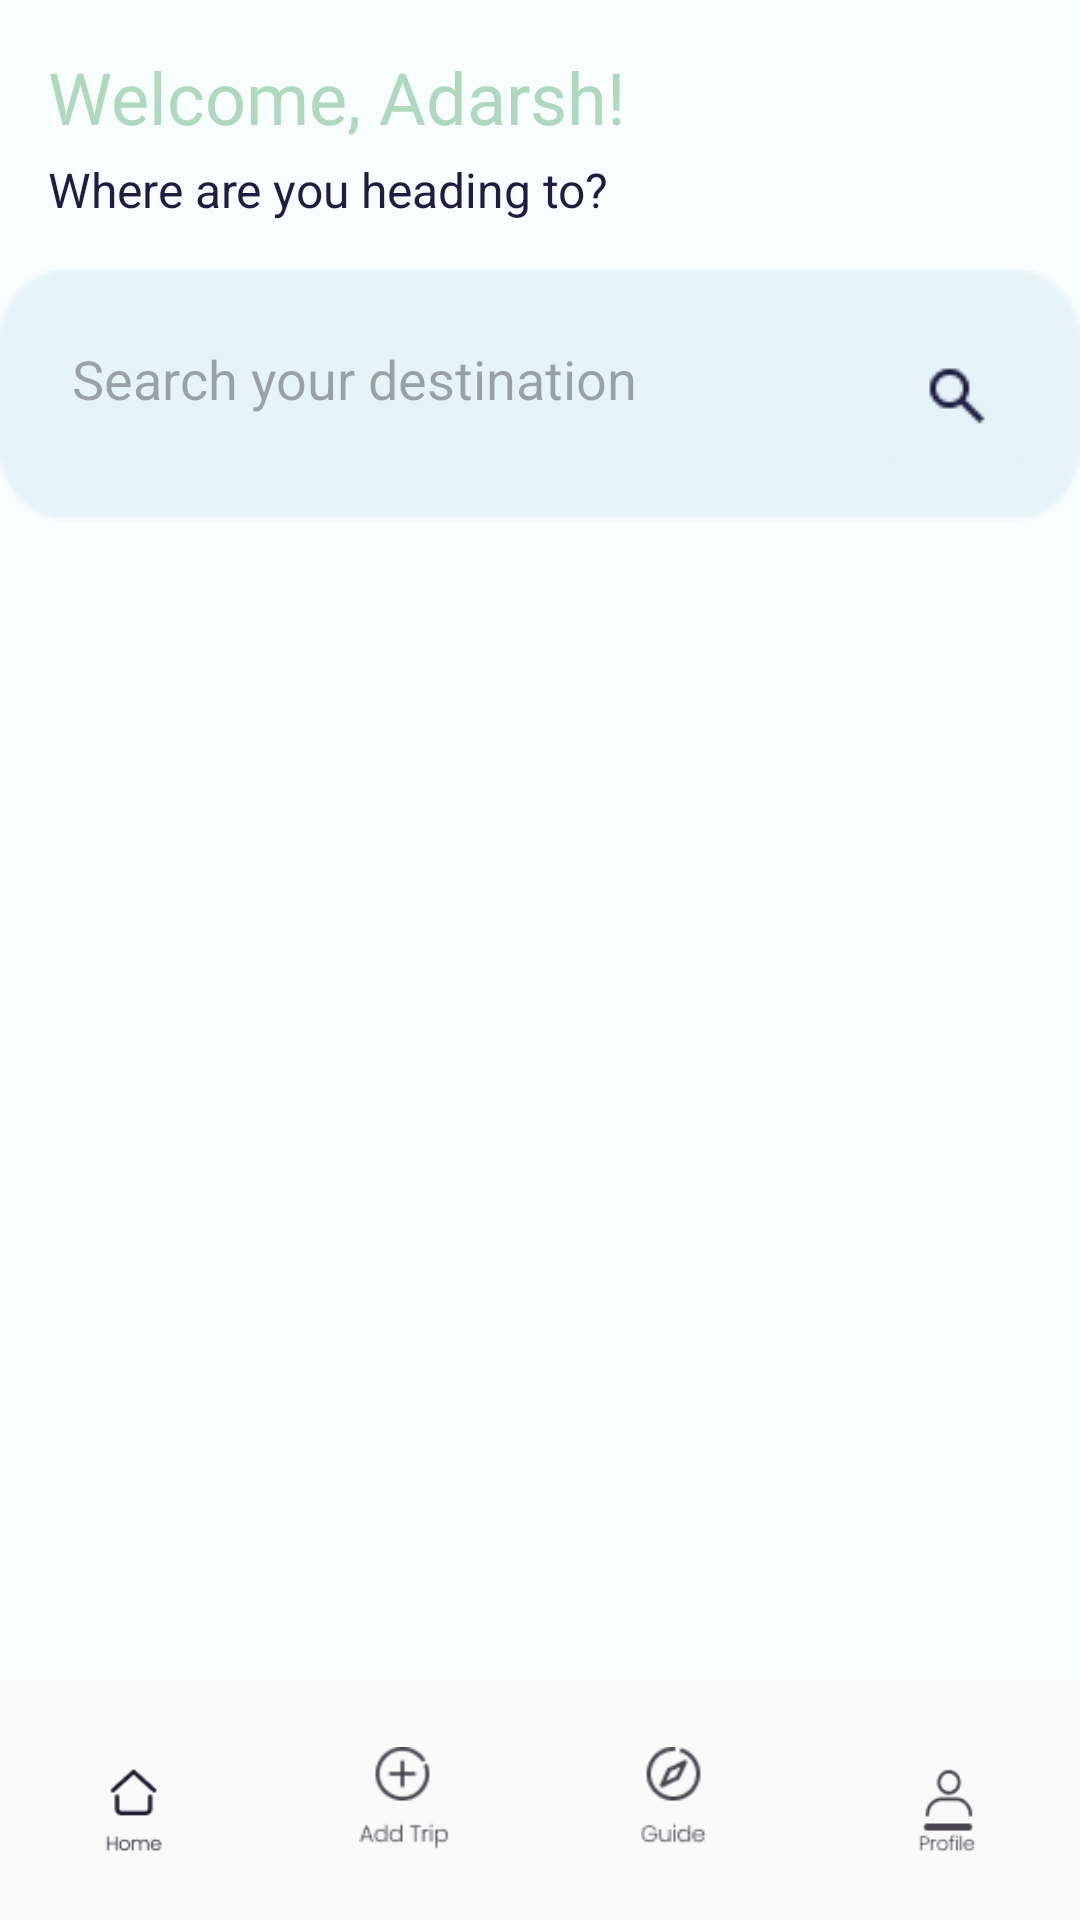

This screen was rendered from an Android layout file. Write that file and the resources it references.
<!-- AndroidManifest.xml: application theme Theme.tourGuys -->
<!-- res/layout/activity_main.xml -->
<LinearLayout xmlns:android="http://schemas.android.com/apk/res/android"
    xmlns:app="http://schemas.android.com/apk/res-auto"
    android:layout_width="match_parent"
    android:layout_height="match_parent"
    android:orientation="vertical"
    android:background="@color/light_background">

    
    <TextView
        android:id="@+id/greeting_text"
        android:layout_width="wrap_content"
        android:layout_height="wrap_content"
        android:text="Welcome, Adarsh!"
        android:textSize="24sp"
        android:textColor="@color/green"
        android:paddingStart="16dp"
        android:paddingTop="16dp" />

    <TextView
        android:layout_width="wrap_content"
        android:layout_height="wrap_content"
        android:text="Where are you heading to?"
        android:textSize="16sp"
        android:textColor="@color/dark_text"
        android:paddingStart="16dp"
        android:paddingTop="4dp"
        android:paddingBottom="16dp"/>

    

    
    <LinearLayout
        android:layout_width="match_parent"
        android:layout_height="wrap_content"
        android:background="@drawable/search_bar_background"
        android:orientation="horizontal"
        android:padding="16dp">

        <EditText
            android:id="@+id/search_destination"
            android:layout_width="0dp"
            android:layout_height="wrap_content"
            android:layout_weight="1"
            android:background="@android:color/transparent"
            android:hint="Search your destination"
            android:padding="8dp" />

        <ImageView
            android:id="@+id/searchIcon"
            android:layout_width="wrap_content"
            android:layout_height="wrap_content"
            android:contentDescription="Search Icon"
            android:src="@drawable/ic_search_icon" />
    </LinearLayout>

    <androidx.recyclerview.widget.RecyclerView
        android:id="@+id/recyclerView_trips"
        android:layout_width="match_parent"
        android:layout_height="0dp"
        android:layout_weight="1"
        android:padding="16dp"
        android:clipToPadding="false" />

    
    <com.google.android.material.bottomnavigation.BottomNavigationView
        android:id="@+id/bottom_navigation"
        android:layout_width="match_parent"
        android:layout_height="wrap_content"
        android:layout_gravity="bottom"
        app:menu="@menu/bottom_nav_menu"
        android:background="@color/white"
        app:labelVisibilityMode="unlabeled"
        app:itemIconSize="35dp"
        app:layout_constraintBottom_toBottomOf="parent" />
</LinearLayout>
<!-- resources referenced by this layout -->
<resources>
  <color name="dark_text">#FF1D1D42</color>
  <color name="green">#FFB0D8BC</color>
  <color name="light_background">#FFF8FDFF</color>
  <color name="white">#fafafa</color>
  <!-- drawable ic_search_icon: png bitmap (drawable, 1057 bytes) -->
  <!-- drawable search_bar_background: png bitmap (drawable, 801 bytes) -->
  <style name="Theme.tourGuys" parent="Base.Theme.tourGuys">
  
      </style>
  <style name="Base.Theme.tourGuys" parent="Theme.Material3.DayNight.NoActionBar">
          <item name="buttonStyle">@style/ButtonStyle.tourGuys</item>
          
          
      </style>
  <style name="ButtonStyle.tourGuys" parent="Widget.Material3.Button">
          <item name="android:background">@drawable/button_rectangle</item>
          <item name="android:backgroundTint">@null</item>
      </style>
  <!-- drawable button_rectangle (drawable) -->
  <?xml version="1.0" encoding="utf-8"?>
  <shape xmlns:android="http://schemas.android.com/apk/res/android"
      android:shape="rectangle">
      <solid android:color="#1D1D42" /><corners android:radius="10dp" />
  
  </shape>
  
  
</resources>
